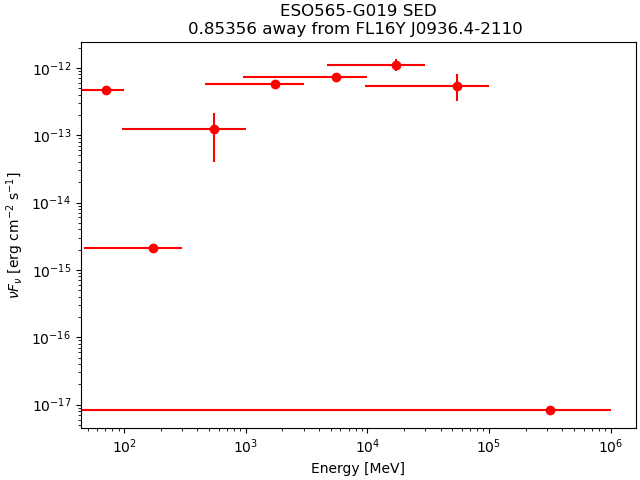

The file beside this chart, header and first rows:
band_index, e_min_MeV, e_max_MeV, e_mid_MeV, flux_ph_cm2_s, fluxerr_lo, fluxerr_hi, nuFnu_erg_cm2_s, nuFnuerr_lo, nuFnuerr_hi
0, 50, 100, 70.71, 2.7129468e-09, nan, 4.2139563e-09, 4.673425e-13, nan, 7.2591206e-13
1, 100, 300, 173.2, 7.495099e-12, nan, 7.5722617e-10, 2.0897002e-15, nan, 2.1112138e-13
2, 300, 1000, 547.7, 1.600064e-10, -1.092415e-10, 1.1498556e-10, 1.250148e-13, 8.5351614e-14, 8.983951e-14
3, 1000, 3000, 1732, 2.2241925e-10, -3.3734664e-11, 3.4902643e-11, 5.7087717e-13, 8.65858e-14, 8.958363e-14
4, 3000, 10000, 5477, 1.02888996e-10, -1.5571835e-11, 1.6870411e-11, 7.266462e-13, 1.0997498e-13, 1.1914607e-13
5, 10000, 30000, 17321, 4.649583e-11, -8.811492e-12, 9.961927e-12, 1.0971737e-12, 2.0792696e-13, 2.3507409e-13
6, 30000, 100000, 54772, 8.281846e-12, -3.2657288e-12, 4.2699616e-12, 5.3031684e-13, 2.0911654e-13, 2.7342123e-13
7, 100000, 1000000, 316228, 6.907263e-17, nan, 2.3019473e-12, 8.203544e-18, nan, 2.7339518e-13
